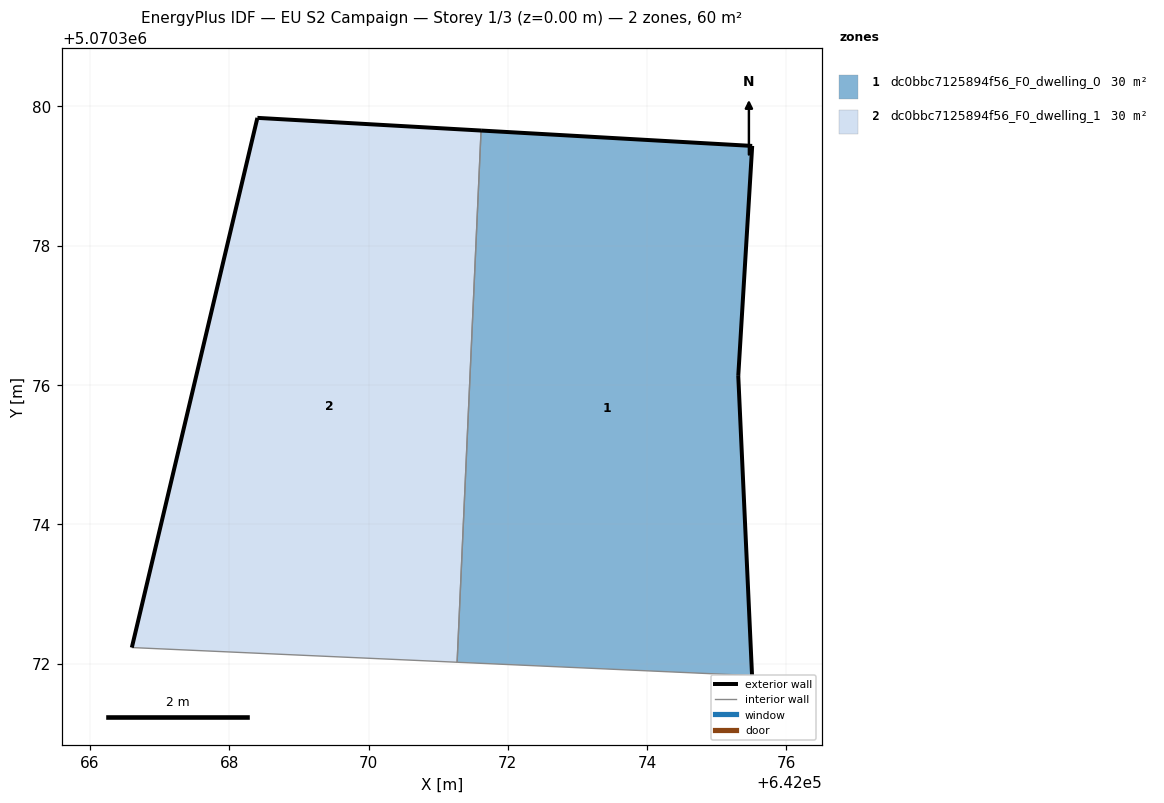
=== STOREY PLAN SPEC (per zone: floor XY polygon, exterior-wall plan segments, windows/doors) ===
zone 1: dc0bbc7125894f56_F0_dwelling_0  (30.2 m²)
  floor: (642075.51, 5070371.83) (642075.31, 5070376.13) (642075.51, 5070379.43) (642071.62, 5070379.65) (642071.27, 5070372.02)
  exterior wall: (642071.62, 5070379.65) – (642075.51, 5070379.43)  [3.9 m]
  exterior wall: (642075.51, 5070379.43) – (642075.31, 5070376.13)  [3.3 m]
  exterior wall: (642075.31, 5070376.13) – (642075.51, 5070371.83)  [4.3 m]
  interior walls: 2
zone 2: dc0bbc7125894f56_F0_dwelling_1  (30.2 m²)
  floor: (642071.27, 5070372.02) (642071.62, 5070379.65) (642068.40, 5070379.84) (642066.60, 5070372.23)
  exterior wall: (642066.60, 5070372.23) – (642068.40, 5070379.84)  [7.8 m]
  exterior wall: (642068.40, 5070379.84) – (642071.62, 5070379.65)  [3.2 m]
  interior walls: 2

=== DERIVED (storey summary) ===
Building: EU S2 Campaign
Storey: 1 of 3  (floor level z = 0.00 m)
Storey gross floor area: 60.5 m²
Zones on this storey: 2
  - dc0bbc7125894f56_F0_dwelling_0: floor 30.2 m²; exterior wall 11.5 m (34.5 m²); WWR 0.0%
  - dc0bbc7125894f56_F0_dwelling_1: floor 30.2 m²; exterior wall 11.0 m (33.1 m²); WWR 0.0%
Zone adjacency (shared interzone walls):
  - dc0bbc7125894f56_F0_dwelling_0 ↔ dc0bbc7125894f56_F0_dwelling_1